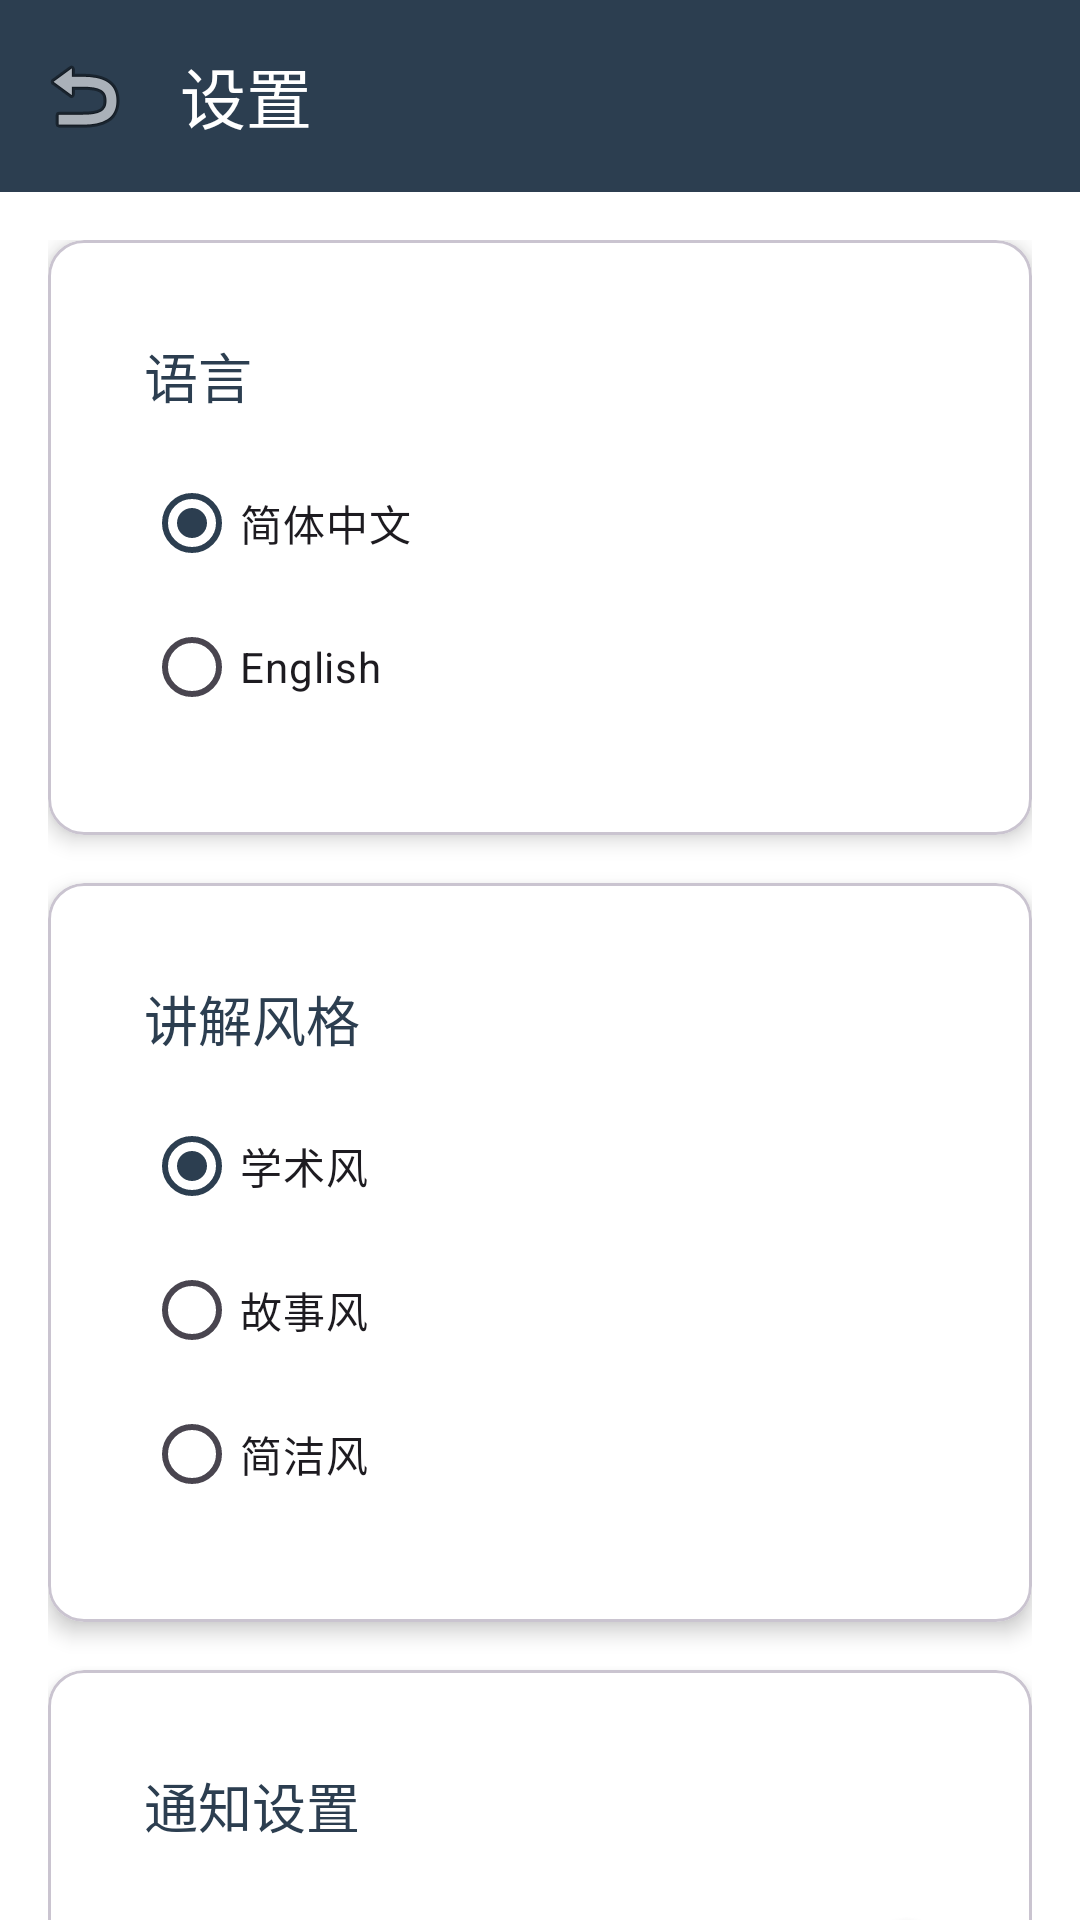

This screen was rendered from an Android layout file. Write that file and the resources it references.
<!-- AndroidManifest.xml: activity theme Theme.Histora -->
<!-- res/layout/activity_settings.xml -->
<?xml version="1.0" encoding="utf-8"?>
<androidx.coordinatorlayout.widget.CoordinatorLayout xmlns:android="http://schemas.android.com/apk/res/android"
    xmlns:app="http://schemas.android.com/apk/res-auto"
    android:layout_width="match_parent"
    android:layout_height="match_parent"
    android:background="@color/background">

    <com.google.android.material.appbar.AppBarLayout
        android:layout_width="match_parent"
        android:layout_height="wrap_content">

        <com.google.android.material.appbar.MaterialToolbar
            android:id="@+id/toolbar"
            android:layout_width="match_parent"
            android:layout_height="?attr/actionBarSize"
            android:background="@color/primary"
            app:navigationIcon="@android:drawable/ic_menu_revert"
            app:title="@string/settings"
            app:titleTextColor="@color/white" />

    </com.google.android.material.appbar.AppBarLayout>

    <androidx.core.widget.NestedScrollView
        android:layout_width="match_parent"
        android:layout_height="match_parent"
        app:layout_behavior="@string/appbar_scrolling_view_behavior">

        <LinearLayout
            android:layout_width="match_parent"
            android:layout_height="wrap_content"
            android:orientation="vertical"
            android:padding="16dp">

            
            <com.google.android.material.card.MaterialCardView
                style="@style/CardView.Histora"
                android:layout_width="match_parent"
                android:layout_height="wrap_content"
                android:layout_marginBottom="16dp">

                <LinearLayout
                    android:layout_width="match_parent"
                    android:layout_height="wrap_content"
                    android:orientation="vertical"
                    android:padding="16dp">

                    <TextView
                        android:layout_width="wrap_content"
                        android:layout_height="wrap_content"
                        android:text="@string/language"
                        android:textAppearance="@style/TextAppearance.Title"
                        android:textSize="18sp"
                        android:layout_marginBottom="12dp" />

                    <RadioGroup
                        android:id="@+id/languageRadioGroup"
                        android:layout_width="match_parent"
                        android:layout_height="wrap_content">

                        <RadioButton
                            android:id="@+id/radioChinese"
                            android:layout_width="wrap_content"
                            android:layout_height="wrap_content"
                            android:text="简体中文"
                            android:checked="true" />

                        <RadioButton
                            android:id="@+id/radioEnglish"
                            android:layout_width="wrap_content"
                            android:layout_height="wrap_content"
                            android:text="English" />

                    </RadioGroup>

                </LinearLayout>

            </com.google.android.material.card.MaterialCardView>

            
            <com.google.android.material.card.MaterialCardView
                style="@style/CardView.Histora"
                android:layout_width="match_parent"
                android:layout_height="wrap_content"
                android:layout_marginBottom="16dp">

                <LinearLayout
                    android:layout_width="match_parent"
                    android:layout_height="wrap_content"
                    android:orientation="vertical"
                    android:padding="16dp">

                    <TextView
                        android:layout_width="wrap_content"
                        android:layout_height="wrap_content"
                        android:text="@string/narration_style"
                        android:textAppearance="@style/TextAppearance.Title"
                        android:textSize="18sp"
                        android:layout_marginBottom="12dp" />

                    <RadioGroup
                        android:id="@+id/narrationStyleRadioGroup"
                        android:layout_width="match_parent"
                        android:layout_height="wrap_content">

                        <RadioButton
                            android:id="@+id/radioAcademic"
                            android:layout_width="wrap_content"
                            android:layout_height="wrap_content"
                            android:text="@string/academic_style"
                            android:checked="true" />

                        <RadioButton
                            android:id="@+id/radioStory"
                            android:layout_width="wrap_content"
                            android:layout_height="wrap_content"
                            android:text="@string/story_style" />

                        <RadioButton
                            android:id="@+id/radioConcise"
                            android:layout_width="wrap_content"
                            android:layout_height="wrap_content"
                            android:text="@string/concise_style" />

                    </RadioGroup>

                </LinearLayout>

            </com.google.android.material.card.MaterialCardView>

            
            <com.google.android.material.card.MaterialCardView
                style="@style/CardView.Histora"
                android:layout_width="match_parent"
                android:layout_height="wrap_content"
                android:layout_marginBottom="16dp">

                <LinearLayout
                    android:layout_width="match_parent"
                    android:layout_height="wrap_content"
                    android:orientation="vertical"
                    android:padding="16dp">

                    <TextView
                        android:layout_width="wrap_content"
                        android:layout_height="wrap_content"
                        android:text="@string/notifications"
                        android:textAppearance="@style/TextAppearance.Title"
                        android:textSize="18sp"
                        android:layout_marginBottom="12dp" />

                    <com.google.android.material.switchmaterial.SwitchMaterial
                        android:id="@+id/notificationsSwitch"
                        android:layout_width="match_parent"
                        android:layout_height="wrap_content"
                        android:text="接收推送通知"
                        android:checked="true" />

                    <com.google.android.material.switchmaterial.SwitchMaterial
                        android:id="@+id/eventUpdatesSwitch"
                        android:layout_width="match_parent"
                        android:layout_height="wrap_content"
                        android:text="历史事件更新提醒"
                        android:checked="true" />

                </LinearLayout>

            </com.google.android.material.card.MaterialCardView>

            
            <com.google.android.material.card.MaterialCardView
                style="@style/CardView.Histora"
                android:layout_width="match_parent"
                android:layout_height="wrap_content">

                <LinearLayout
                    android:layout_width="match_parent"
                    android:layout_height="wrap_content"
                    android:orientation="vertical"
                    android:padding="16dp">

                    <TextView
                        android:layout_width="wrap_content"
                        android:layout_height="wrap_content"
                        android:text="关于"
                        android:textAppearance="@style/TextAppearance.Title"
                        android:textSize="18sp"
                        android:layout_marginBottom="8dp" />

                    <TextView
                        android:layout_width="match_parent"
                        android:layout_height="wrap_content"
                        android:text="Histora - 历史模拟应用"
                        android:textAppearance="@style/TextAppearance.Subtitle"
                        android:layout_marginBottom="4dp" />

                    <TextView
                        android:layout_width="match_parent"
                        android:layout_height="wrap_content"
                        android:text="版本 1.0.0"
                        android:textAppearance="@style/TextAppearance.Subtitle"
                        android:textSize="13sp" />

                </LinearLayout>

            </com.google.android.material.card.MaterialCardView>

        </LinearLayout>

    </androidx.core.widget.NestedScrollView>

</androidx.coordinatorlayout.widget.CoordinatorLayout>
<!-- resources referenced by this layout -->
<resources>
  <color name="background">#FFFFFF</color>
  <color name="primary">#2C3E50</color>
  <color name="white">#FFFFFF</color>
  <string name="academic_style">学术风</string>
  <string name="concise_style">简洁风</string>
  <string name="language">语言</string>
  <string name="narration_style">讲解风格</string>
  <string name="notifications">通知设置</string>
  <string name="settings">设置</string>
  <string name="story_style">故事风</string>
  <style name="CardView.Histora" parent="CardView">
          <item name="cardCornerRadius">12dp</item>
          <item name="cardElevation">4dp</item>
          <item name="cardBackgroundColor">@color/card_background</item>
          <item name="contentPadding">16dp</item>
      </style>
  <style name="TextAppearance.Subtitle" parent="TextAppearance.Material3.BodyLarge">
          <item name="android:textColor">@color/text_secondary</item>
          <item name="android:textSize">16sp</item>
      </style>
  <style name="TextAppearance.Title" parent="TextAppearance.Material3.TitleLarge">
          <item name="android:textColor">@color/text_primary</item>
          <item name="android:textSize">24sp</item>
          <item name="android:fontFamily">sans-serif-medium</item>
      </style>
  <style name="Theme.Histora" parent="Base.Theme.Histora" />
  <color name="card_background">#FFFFFF</color>
  <color name="text_secondary">#7F8C8D</color>
  <color name="text_primary">#2C3E50</color>
  <style name="Base.Theme.Histora" parent="Theme.Material3.Light.NoActionBar">
          <item name="colorPrimary">@color/primary</item>
          <item name="colorPrimaryDark">@color/primary_dark</item>
          <item name="colorAccent">@color/accent</item>
          <item name="android:statusBarColor">@color/primary</item>
          <item name="android:windowLightStatusBar" tools:targetApi="m">false</item>
      </style>
  <color name="primary_dark">#1A252F</color>
  <color name="accent">#E74C3C</color>
</resources>
